Image classification data set "60_20_20segmented" (Sanjana-aravindan/Plant-leaf-disease-classification on GitHub). Class labels (38): apple frogeye spot, apple scab, apple cedar apple rust, apple healthy, blueberry healthy, cherry powdery mildew, cherry healthy, corn cercospora gray leaf spot, corn common rust, corn northern leaf blight, corn healthy, grape black rot, grape esca black measles, grape leaf blight isariopsis leaf spot markers, grape healthy, orange huanglongbing citrus greening, peach bacterial spot, peach healthy, bell pepper bacterial spot, bell pepper healthy, potato early blight, potato late blight, potato healthy, raspberry healthy, soybean healthy, squash powdery mildew, strawberry leaf scorch, strawberry healthy, tomato bacterial spot, tomato early blight, tomato late blight, tomato leaf mold, tomato septoria leaf spot, tomato two-spotted spider mite, tomato target spot, tomato yellow leaf curl virus, tomato mosaic virus, tomato healthy.

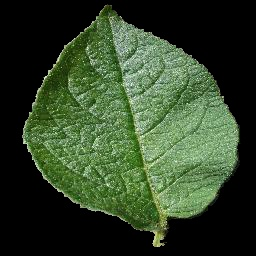
Label: potato healthy

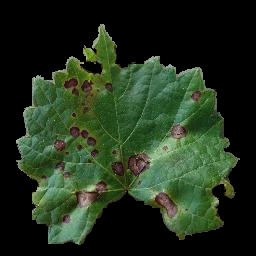
Label: grape black rot

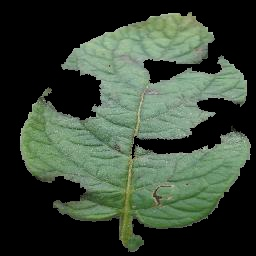
Label: potato late blight

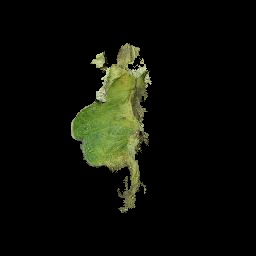
Label: tomato late blight

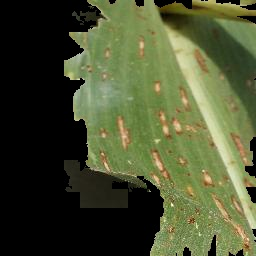
Label: corn cercospora gray leaf spot

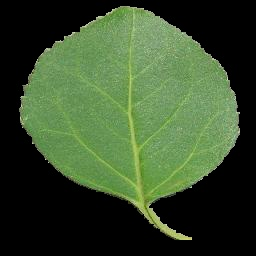
Label: cherry healthy
